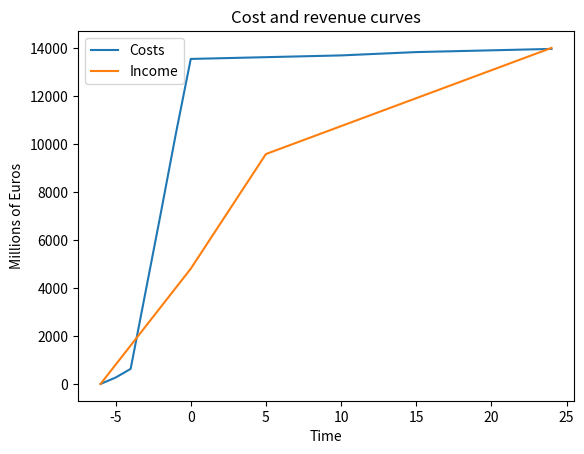

Recreate this plot in Python.
import numpy as np
import matplotlib.pyplot as plt
import matplotlib.axes as ax


def cost_curve(starttime, endtime, amount):
    cost_array = np.zeros(25+6)
    timespan = endtime-starttime
    total = 0
    for i in range(starttime+6, endtime+6, 1):
        cost_array[i] = amount/timespan
        total += amount/timespan
    
    return cost_array
        

#timeline
start = -6
end =  25
time = np.arange(start,end,1)
cost_time = np.zeros(end-start)

# costs
jobs = 455
cost_jobs = cost_curve(-6, 25, 455)

infra = 500
cost_infra = cost_curve(-6, -4, 500)

dev = 91
cost_dev = cost_curve(-5, -2, 101)

purchases = 255
cost_pur = cost_curve(-5, -1, 255)

manufacturing = 37
cost_man = cost_curve(-2, -1, 104)

transport = 10
cost_tran = cost_curve(-1, 0, 10.56)

launches = 7860
cost_laun = cost_curve(-4, 0, 12480)

maintenance = 60
cost_main = cost_curve(10, 15, 65)




#revenues
subsidy1 = 1100
cost_sub1 = cost_curve(-6, 0, 250)

subsidy2 = 250
cost_sub2 = cost_curve(-6, 25, 1100)

revenue = 4930
cost_rev = cost_curve(0, 25, 4930)

hyporev = 7909
cost_hypo = cost_curve(-6,5,7950)


#timeline
time = np.arange(-6,25,1)

new_cost = cost_jobs + cost_infra + cost_dev + cost_pur + cost_man + cost_tran + cost_laun + cost_main
new_rev = cost_sub1 +cost_sub2 + cost_rev + cost_hypo

timelycost = []
for i in range(0,len(new_cost)):
    total = sum(new_cost[:i])
    timelycost.append(total)

timelyrevs = []
for i in range(0,len(new_rev)):
    total = sum(new_rev[:i])
    timelyrevs.append(total)

plt.figure()
a = np.array(timelycost) 
b = np.array(timelyrevs)
x =  time
plt.plot(x,a,label='Costs')
plt.plot(x,b,label='Income')
plt.ylabel('Millions of Euros')
plt.xlabel('Time')
plt.legend(loc='upper left')
plt.title('Cost and revenue curves')
# idx = np.argwhere(np.diff(np.sign(a - b))).flatten()
# plt.plot(x[idx], a[idx], 'ro')
plt.show()


for i in timelycost:
    print(i/timelycost[-1])
    
print(timelycost[-1]-timelyrevs[-1])


























